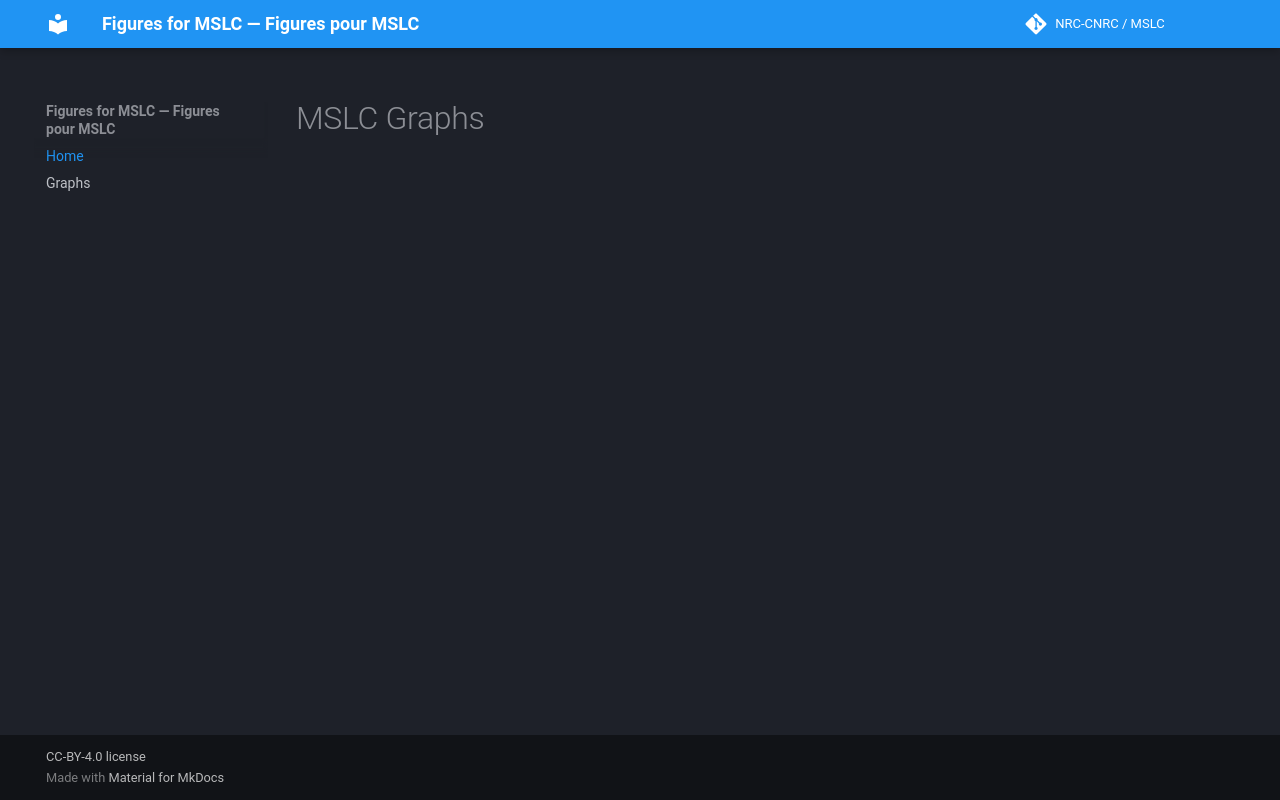

repository: nrc-cnrc/MSLC · page: index.html · generator: mkdocs

# MSLC Graphs
